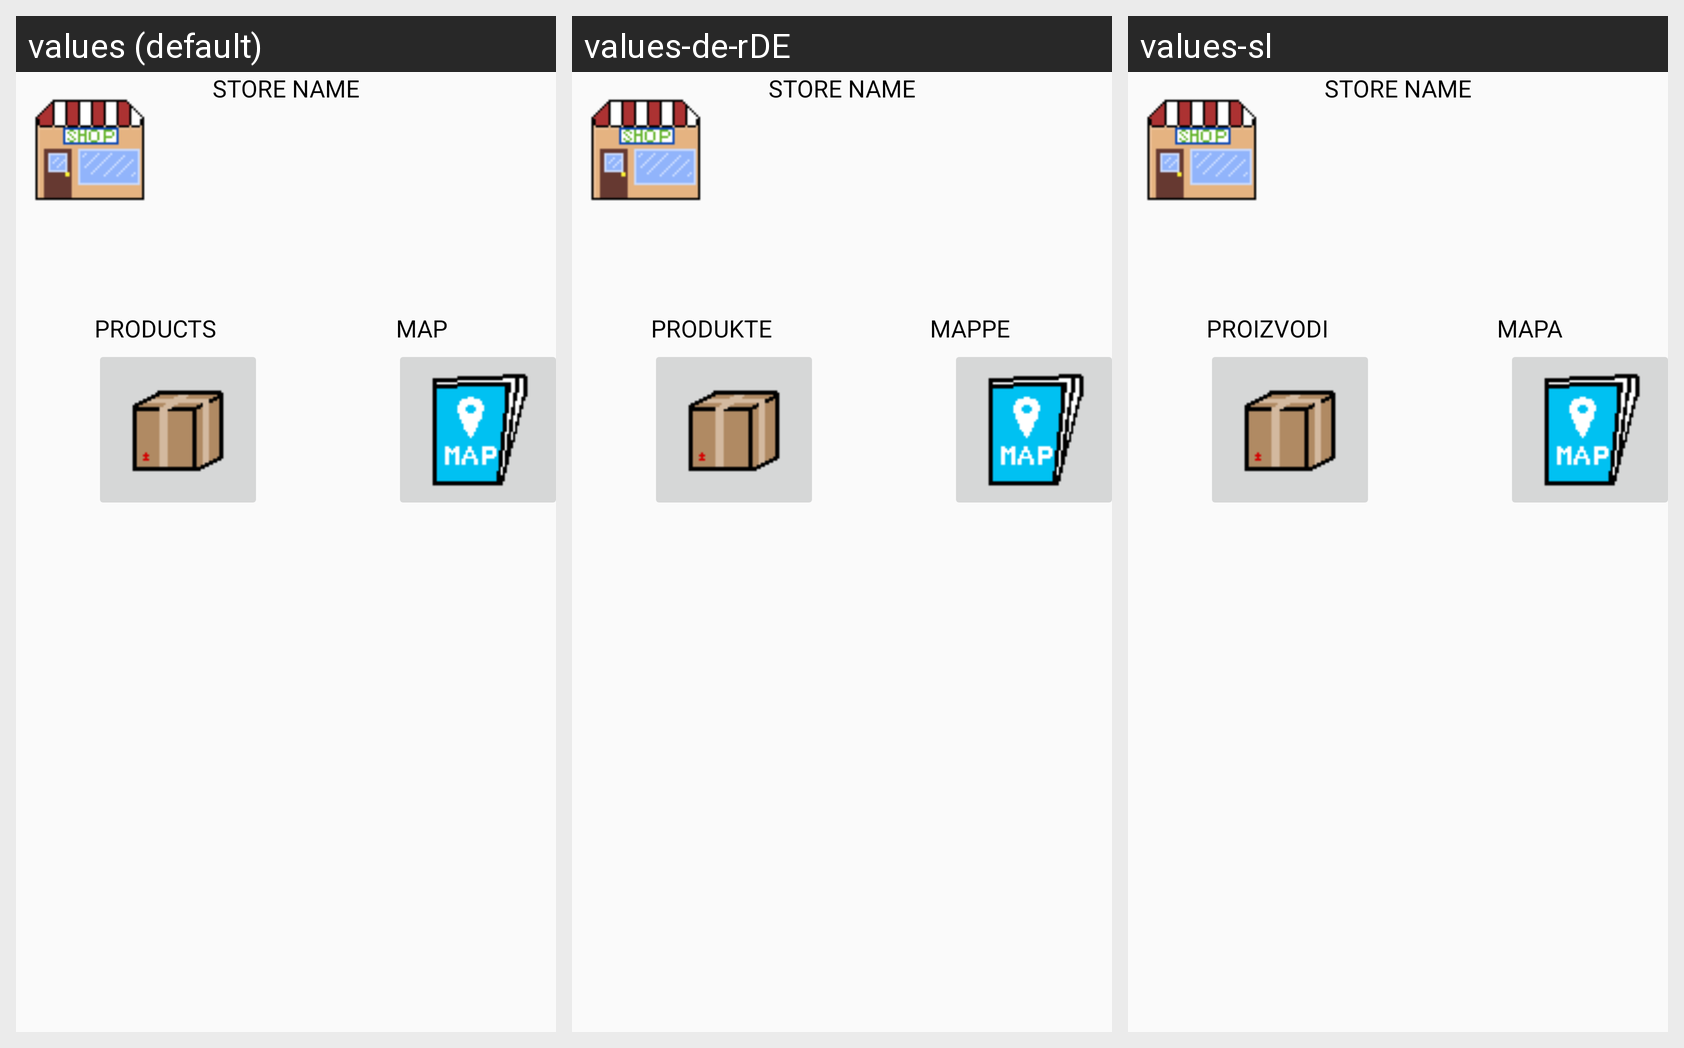

Locale-by-locale string values for the Android screen shown in this grid:
Android screen res/layout/fragment_store.xml rendered under 3 locales, left to right: values (default), values-de-rDE, values-sl. Device: Nexus 5 (rendered at 1080×1920; each locale shown at half size, 540×960, under a caption strip naming it); theme Theme.AppCompat.Light.
Other locales in the repository, not shown: values-en, values-sh, values-sr.
Strings drawn on this screen, with the default value and each locale's value (text and hints the layout hard-codes, and strings that could not be matched under every locale, appear in the picture but are not listed):

menu_products
  values: PRODUCTS
  values-de-rDE: PRODUKTE
  values-sl: PROIZVODI

menu_map
  values: MAP
  values-de-rDE: MAPPE
  values-sl: MAPA
